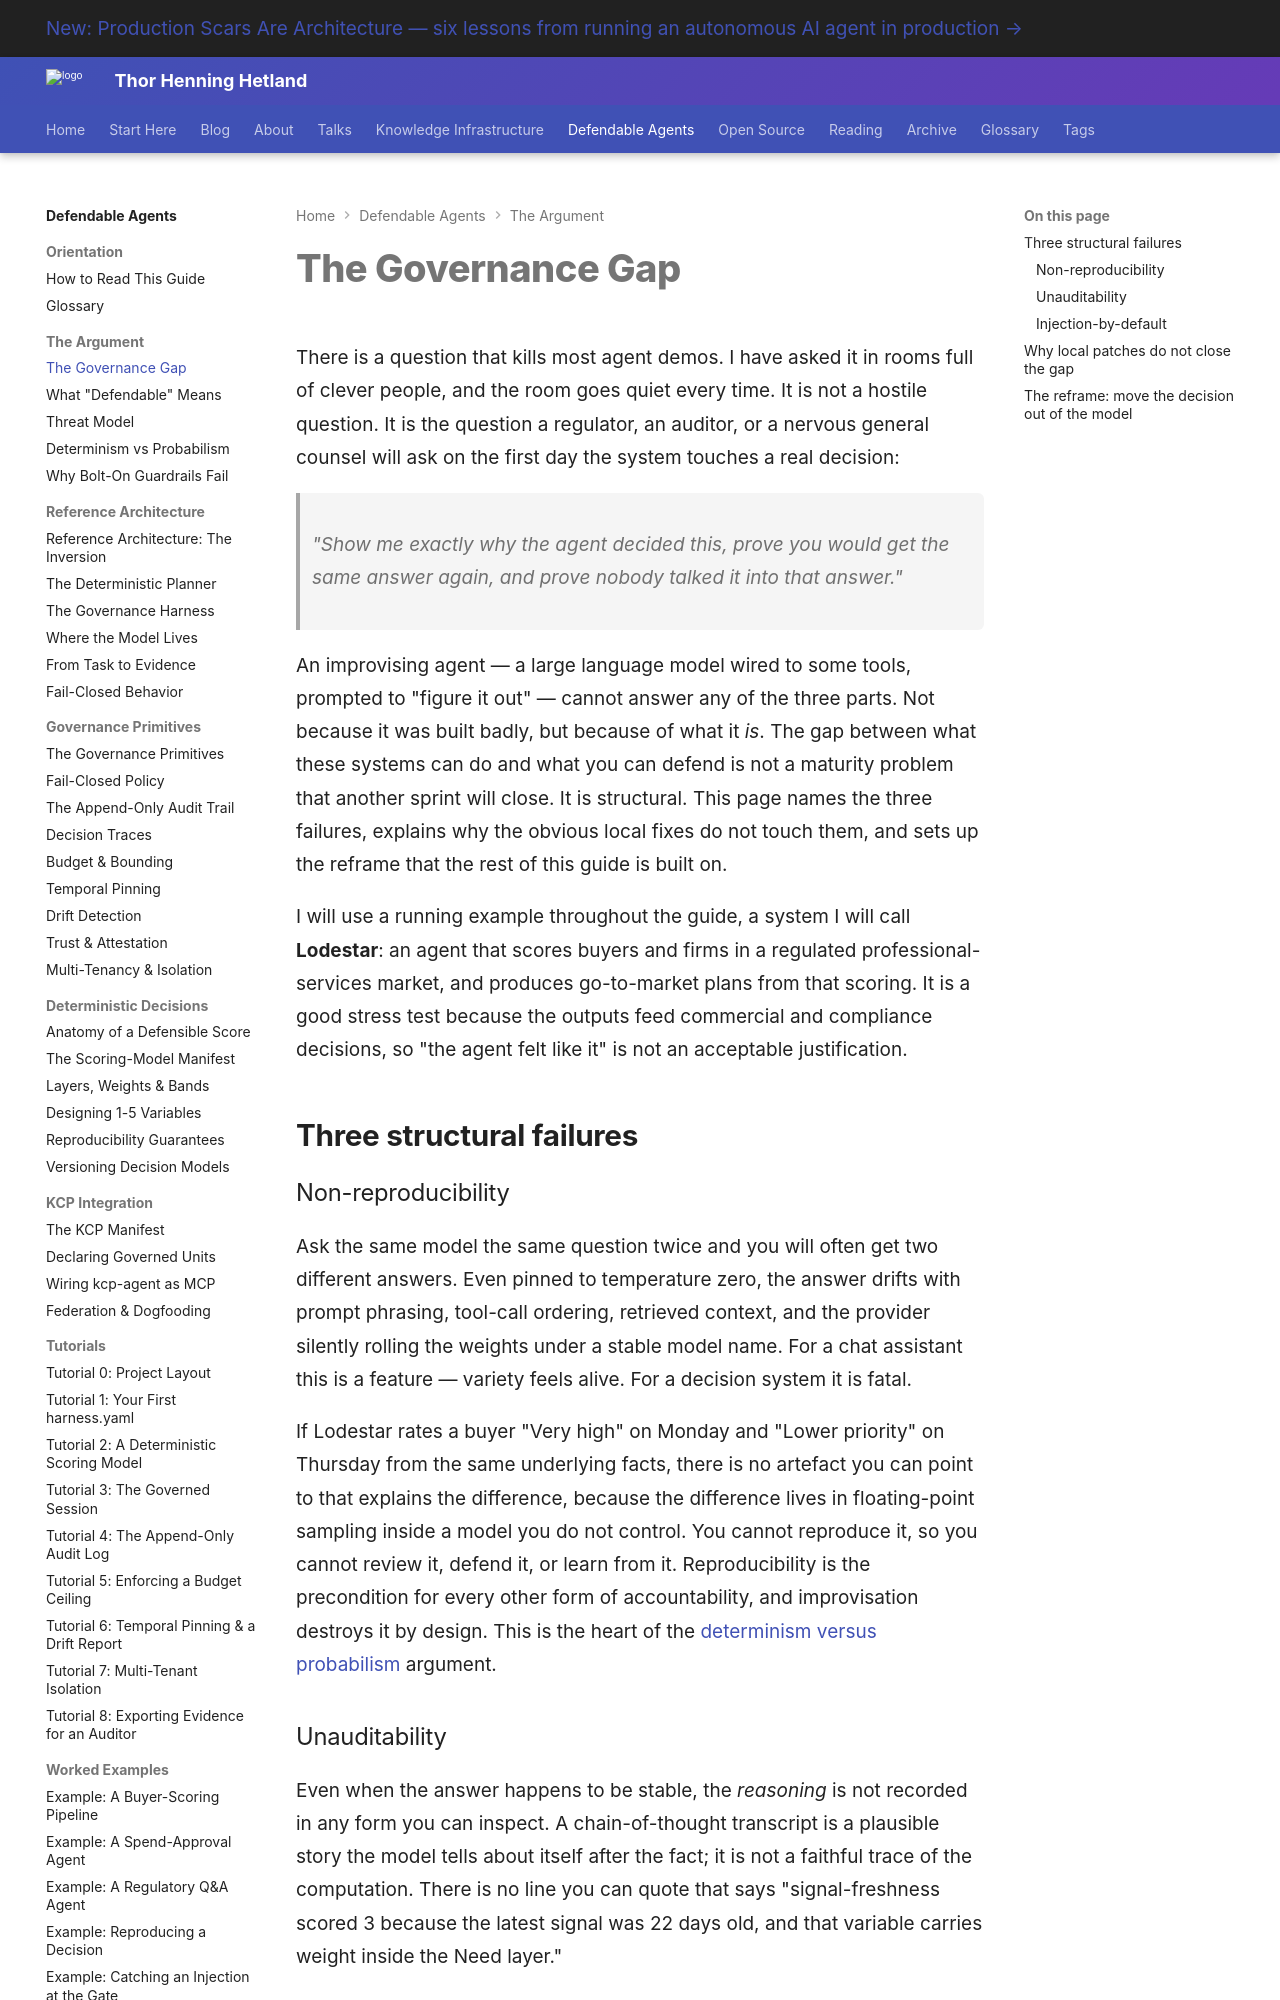

repository: totto/wiki · page: topics/defendable-agents/argument/the-governance-gap/index.html · generator: mkdocs

---
title: "The Governance Gap"
description: "Why you cannot govern an improvising agent. Non-reproducibility, unauditability and injection-by-default are structural properties of vibes-based architecture, not bugs to patch."
image: assets/images/kcp-agent-020-01-plan-is-the-product.webp
---

# The Governance Gap

There is a question that kills most agent demos. I have asked it in rooms full of clever people, and the room goes quiet every time. It is not a hostile question. It is the question a regulator, an auditor, or a nervous general counsel will ask on the first day the system touches a real decision:

> "Show me exactly why the agent decided this, prove you would get the same answer again, and prove nobody talked it into that answer."

An improvising agent — a large language model wired to some tools, prompted to "figure it out" — cannot answer any of the three parts. Not because it was built badly, but because of what it *is*. The gap between what these systems can do and what you can defend is not a maturity problem that another sprint will close. It is structural. This page names the three failures, explains why the obvious local fixes do not touch them, and sets up the reframe that the rest of this guide is built on.

I will use a running example throughout the guide, a system I will call **Lodestar**: an agent that scores buyers and firms in a regulated professional-services market, and produces go-to-market plans from that scoring. It is a good stress test because the outputs feed commercial and compliance decisions, so "the agent felt like it" is not an acceptable justification.

## Three structural failures

### Non-reproducibility

Ask the same model the same question twice and you will often get two different answers. Even pinned to temperature zero, the answer drifts with prompt phrasing, tool-call ordering, retrieved context, and the provider silently rolling the weights under a stable model name. For a chat assistant this is a feature — variety feels alive. For a decision system it is fatal.

If Lodestar rates a buyer "Very high" on Monday and "Lower priority" on Thursday from the same underlying facts, there is no artefact you can point to that explains the difference, because the difference lives in floating-point sampling inside a model you do not control. You cannot reproduce it, so you cannot review it, defend it, or learn from it. Reproducibility is the precondition for every other form of accountability, and improvisation destroys it by design. This is the heart of the [determinism versus probabilism](/topics/defendable-agents/argument/determinism-vs-probabilism/) argument.
